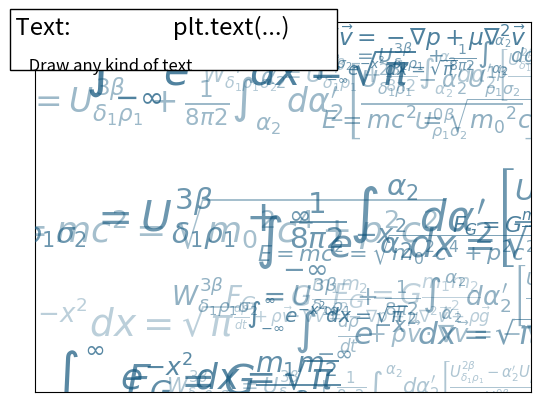

This chart was generated by the following Python code:
"""
Text printing decorated
=======================

An example showing text printing and decorating the resulting figure.
"""

import numpy as np
import matplotlib.pyplot as plt

fig = plt.figure()
plt.xticks([])
plt.yticks([])

eqs = []
eqs.append(
    r"$W^{3\beta}_{\delta_1 \rho_1 \sigma_2} = U^{3\beta}_{\delta_1 \rho_1} + \frac{1}{8 \pi 2} \int^{\alpha_2}_{\alpha_2} d \alpha^\prime_2 \left[\frac{ U^{2\beta}_{\delta_1 \rho_1} - \alpha^\prime_2U^{1\beta}_{\rho_1 \sigma_2} }{U^{0\beta}_{\rho_1 \sigma_2}}\right]$"
)
eqs.append(
    r"$\frac{d\rho}{d t} + \rho \vec{v}\cdot\nabla\vec{v} = -\nabla p + \mu\nabla^2 \vec{v} + \rho \vec{g}$"
)
eqs.append(r"$\int_{-\infty}^\infty e^{-x^2}dx=\sqrt{\pi}$")
eqs.append(r"$E = mc^2 = \sqrt{{m_0}^2c^4 + p^2c^2}$")
eqs.append(r"$F_G = G\frac{m_1m_2}{r^2}$")

for i in range(24):
    index = np.random.randint(0, len(eqs))
    eq = eqs[index]
    size = np.random.uniform(12, 32)
    x, y = np.random.uniform(0, 1, 2)
    alpha = np.random.uniform(0.25, 0.75)
    plt.text(
        x,
        y,
        eq,
        ha="center",
        va="center",
        color="#11557c",
        alpha=alpha,
        transform=plt.gca().transAxes,
        fontsize=size,
        clip_on=True,
    )


# Add a title and a box around it
from matplotlib.patches import FancyBboxPatch

ax = plt.gca()
ax.add_patch(
    FancyBboxPatch(
        (-0.05, 0.87),
        width=0.66,
        height=0.165,
        clip_on=False,
        boxstyle="square,pad=0",
        zorder=3,
        facecolor="white",
        alpha=1.0,
        transform=plt.gca().transAxes,
    )
)

plt.text(
    -0.05,
    1.02,
    " Text:                   plt.text(...)\n",
    horizontalalignment="left",
    verticalalignment="top",
    size="xx-large",
    transform=plt.gca().transAxes,
)

plt.text(
    -0.05,
    1.01,
    "\n\n     Draw any kind of text ",
    horizontalalignment="left",
    verticalalignment="top",
    size="large",
    transform=plt.gca().transAxes,
)

plt.show()
